Photos from the image-classification dataset "splits" in the GitHub repository adityamathur06/SentryGlide. Its 10 classes are: body tissue or organ, gauze, glass equipment packaging, metal equipment packaging, organic waste, paper equipment packaging, plastic equipment packaging, syringe, syringe needle, tweezers.

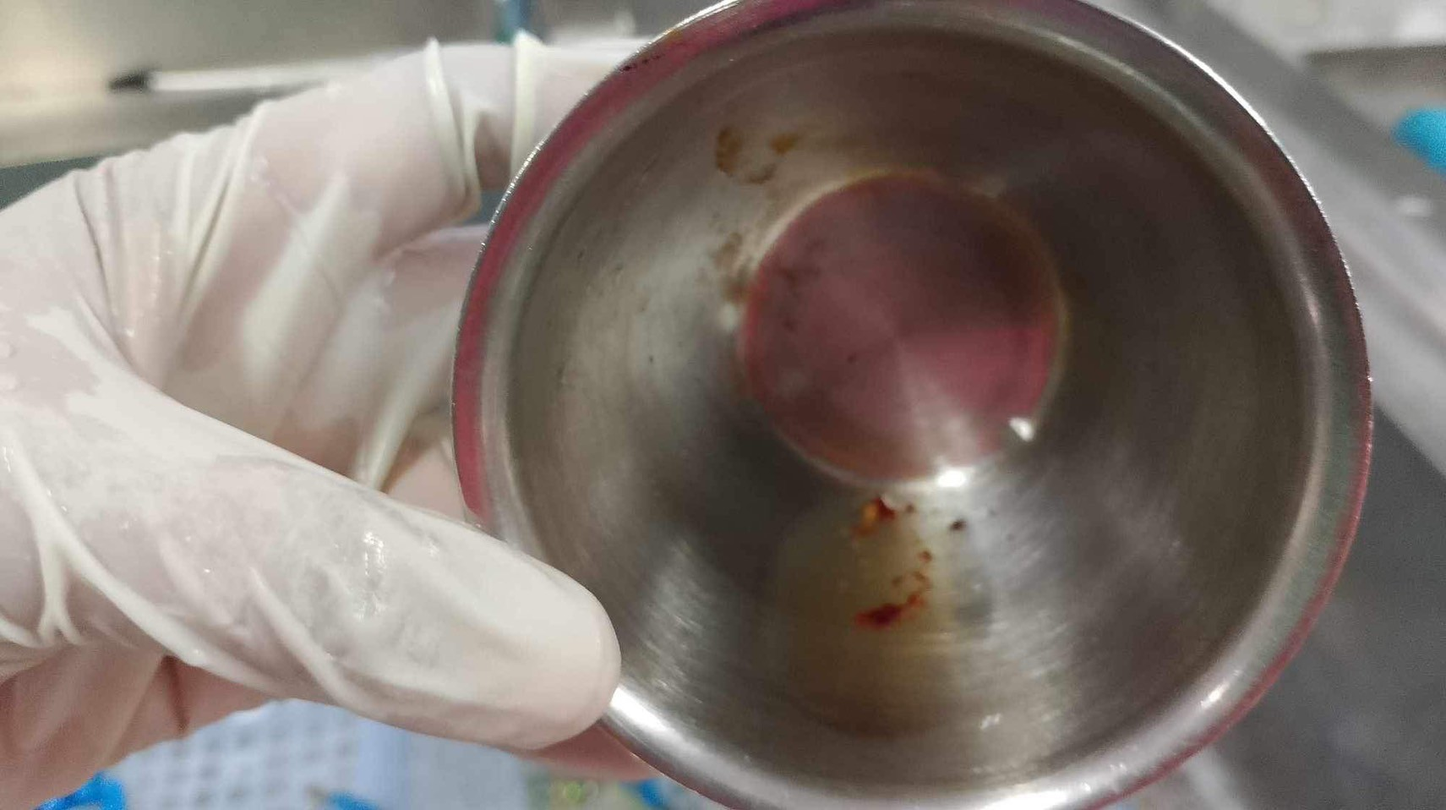
Label: body tissue or organ

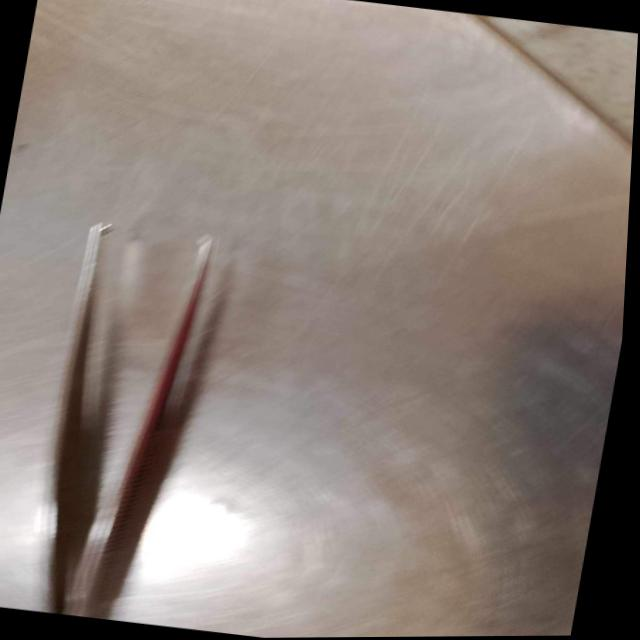
Label: tweezers

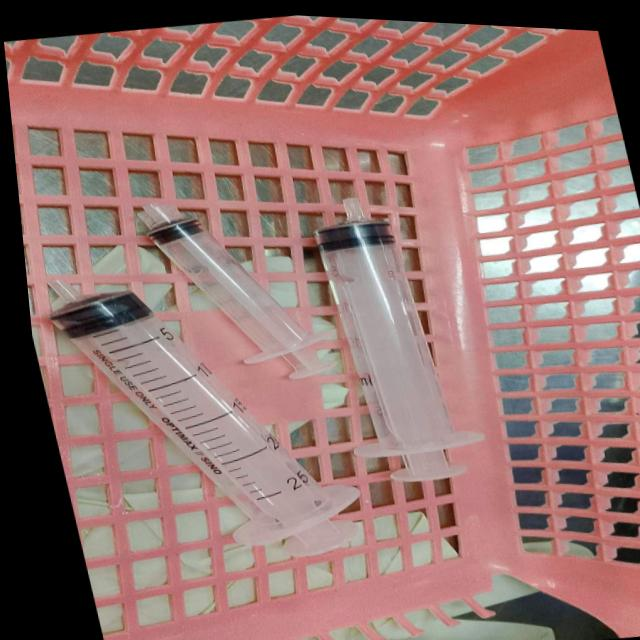
Label: syringe

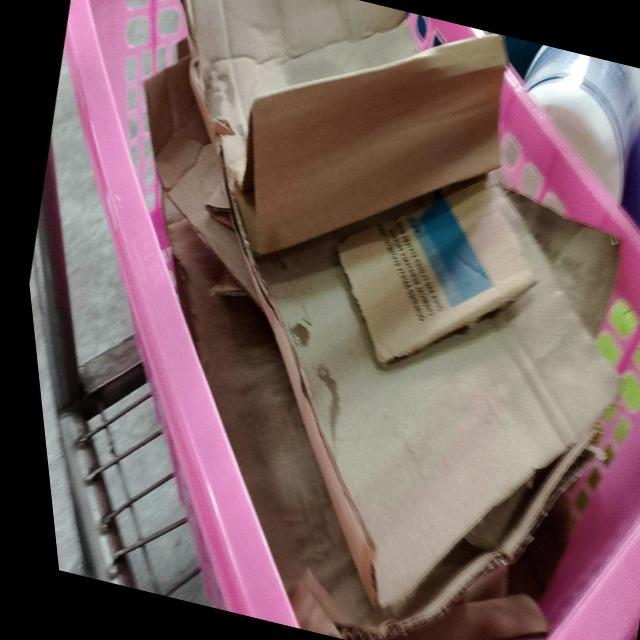
Label: paper equipment packaging

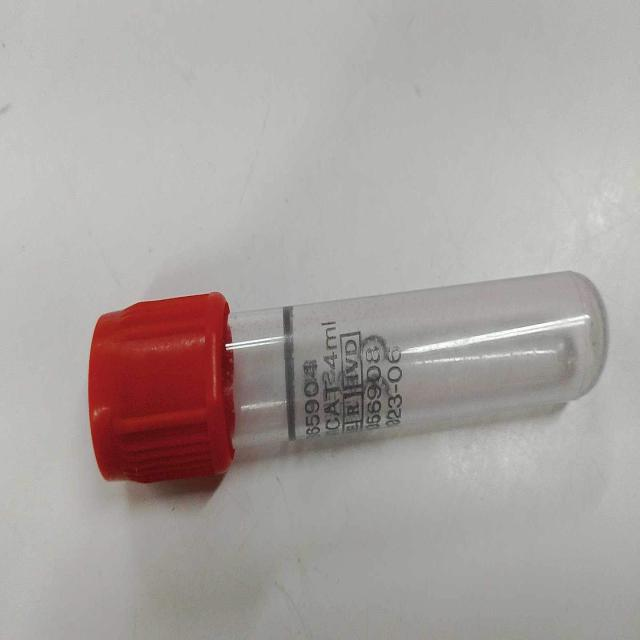
Label: glass equipment packaging

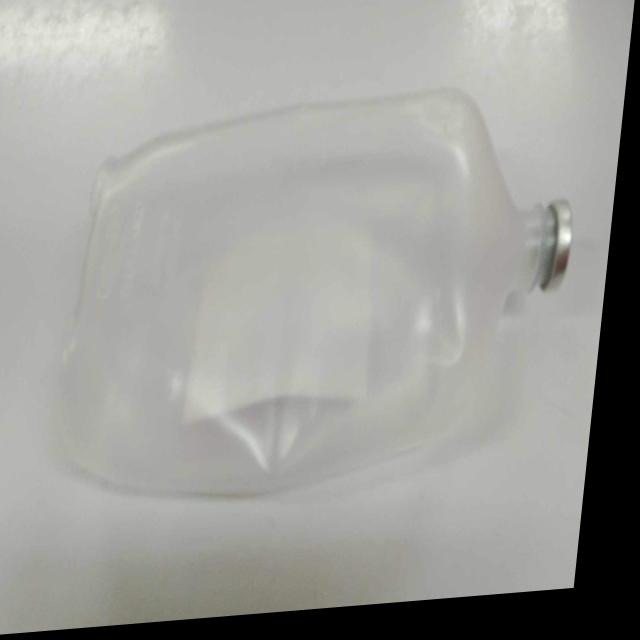
Label: plastic equipment packaging
